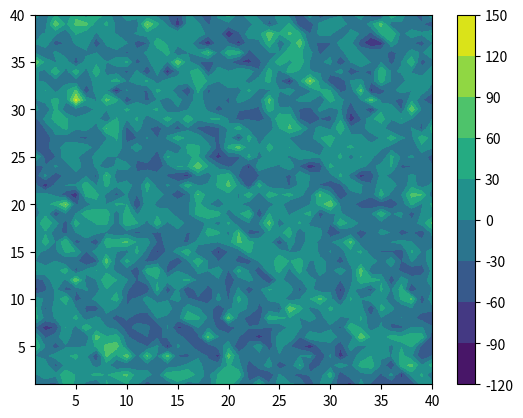

The matplotlib source for this figure:
import matplotlib.pyplot as plt
import numpy as np
import math as m
import scipy.integrate as intg

###
Ho = 70  # Hubble constant today (units = km.s^-1.Mpc^-1)
Om = 0.3  # Normalized density parameter for matter (units = 1)
Or = 0  # Normalized density parameter for radiations (units = 1)
Ov = 0.7  # Normalized density parameter for vacuum (units = 1)
OT = 1  # Normalized total density parameter (units = 1)
sigma8 = 0.8  # RMS density parameter at 8 h^-1 Mpc (units = 1)
ns = 0.96  # Inflation exponent in Power spectrum law (units = 1)
k = 0  # Curvature -1, 0 ( <=> Omega_T = 1) or 1 (units = 1)
h = 0.7


def transfer_Function_BKKS(k,Om = 0.3,h= 0.7):
    '''Transfer function at wavenumber k (units Mpc^-1)'''
    theta = 1
    q = k * theta ** 0.5 / (Om * h ** 2)  # Mpc
    return (np.log(1 + 2.34 * q) / (2.34 * q)) * np.power(1 + 3.89 * q + np.power(16.1 * q, 2) + np.power(5.46 * q, 3) + np.power(6.71 * q, 4), -0.25)


def window(y):
    '''Window function in Fourier space, the product with which allows to get rid of low values of radius or mass'''
    return (3 * (np.sin(y) / y - np.cos(y)) / np.power(y, 2))

# As = sigma8 ** 2 * (2 * m.pi) ** 3 / (4*m.pi*intg.quad(lambda K : K **  ns *  transfer_Function_BKKS(K) ** 2 * abs( window(K * 8/ h))** 2 * K ** 2, 0, m.inf,limit = 100)[0])
As = 6027309.4271296235

def initial_Power_Spectrum_BKKS(K):
    '''spatial part of Power spectrum (units = Mpc^3) at wavenumber k (units = Mpc^-1)'''
    return (As * np.multiply(np.power(K,ns),np.power(transfer_Function_BKKS(K),2)))




#GENERATE WHITE NOISE
N = 40
delta_r = 100 #Mpc ie entre 2 points on met 1000Mpc
delta_k = 1/delta_r # à corriger avec un 2pi ?
r = np.random.normal(0, 1, size= (N,N,N))

# FOURIER SPACE
R = np.fft.fftn(r,axes = [0,1,2])
# R = np.fft.rfftn(r,axes = [0,1,2])
# print(R.shape)
K = np.sqrt(np.array([[[(k1*delta_k)**2+(k2*delta_k)**2+(k3*delta_k)**2 for k3 in range(N)] for k2 in range(N)] for k1 in range(N)]))
P = initial_Power_Spectrum_BKKS(K)
sqP = np.nan_to_num(np.sqrt(P))
sqPR = np.multiply(sqP,R)

# BACK TO REAL SPACE
p = np.fft.ifftn(P,axes = [0,1,2])
# p = np.fft.irfftn(P)
sqpr = np.fft.ifftn(sqPR,axes = [0,1,2])
# sqpr = np.fft.irfftn(sqPR)

#TOMOGRAPHIE :
p2D = p[int(N/2),:,:]
sqpr2D = sqpr[int(N/2),:,:]

# 2D plot (tomographie milieu)
x = np.linspace(1,N,N)
y = x
x,y = np.meshgrid(x,y)
plt.contourf(x,y,sqpr2D)
plt.colorbar()
plt.show()



